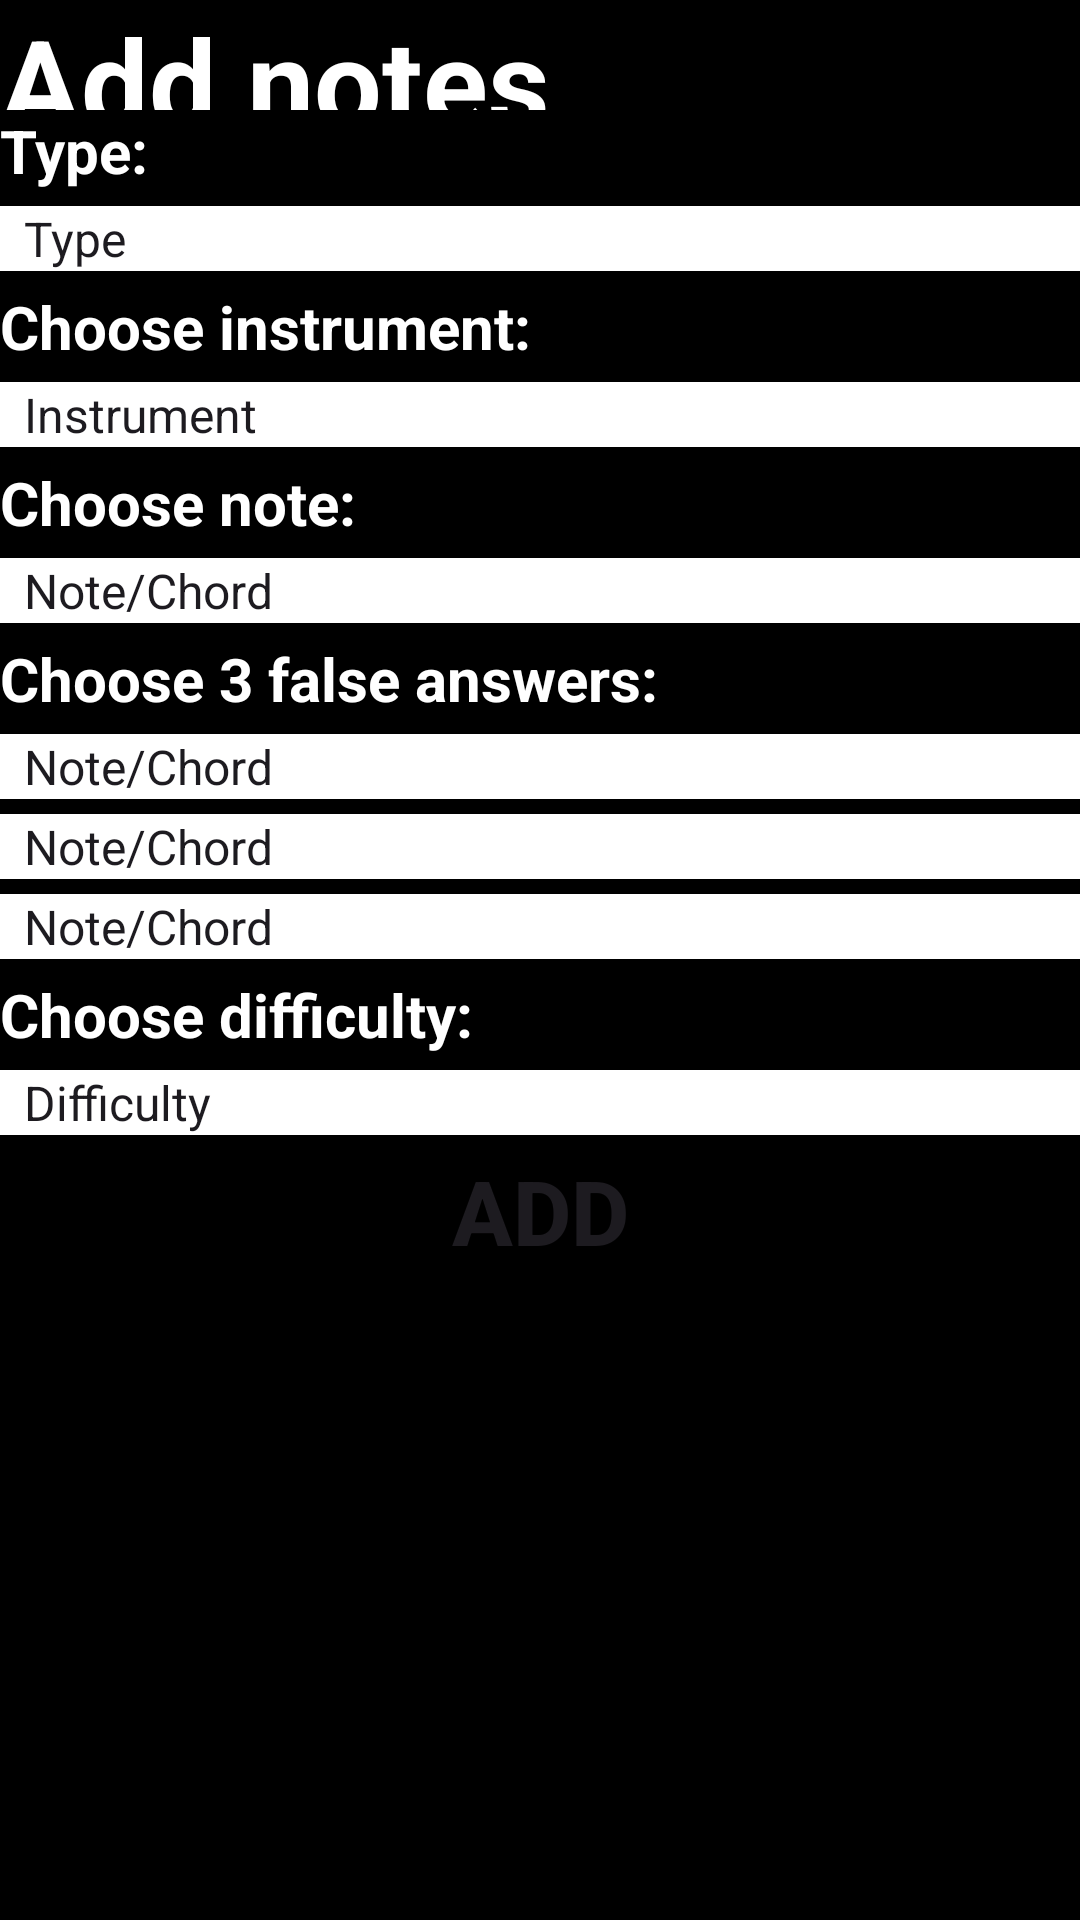

This screen was rendered from an Android layout file. Write that file and the resources it references.
<!-- AndroidManifest.xml: application theme Theme.GeffenProject -->
<!-- res/layout/activity_notes.xml -->
<?xml version="1.0" encoding="utf-8"?>
<androidx.constraintlayout.widget.ConstraintLayout xmlns:android="http://schemas.android.com/apk/res/android"
    xmlns:app="http://schemas.android.com/apk/res-auto"
    xmlns:tools="http://schemas.android.com/tools"
    android:id="@+id/main"
    android:layout_width="match_parent"
    android:layout_height="match_parent"
    tools:context=".Notes_Activity">


    <LinearLayout
        android:layout_width="match_parent"
        android:layout_height="match_parent"
        android:orientation="vertical"
        android:weightSum="8"
        android:background="@color/black"
        >

        <TextView
            android:layout_width="match_parent"
            android:layout_height="0dp"
            android:layout_weight="1"
            android:text="Add notes questions"
            android:textColor="@color/white"
            android:textSize="40dp"
            android:textStyle="bold"
            >

        </TextView>

        <TextView
            android:layout_width="match_parent"
            android:layout_height="wrap_content"
            android:text="Type:"
            android:textColor="@color/white"
            android:textSize="20dp"
            android:textStyle="bold"
            android:layout_marginBottom="5dp"
            >

        </TextView>
        <Spinner
            android:layout_width="match_parent"
            android:layout_height="wrap_content"
            android:outlineSpotShadowColor="@color/white"
            android:background="@color/white"
            android:entries="@array/type"
            android:id="@+id/spType"
            android:layout_marginBottom="5dp"
            >
        </Spinner>


        <TextView
            android:layout_width="match_parent"
            android:layout_height="wrap_content"
            android:text="Type:"
            android:textColor="@color/white"
            android:textSize="20dp"
            android:textStyle="bold"
            android:layout_marginBottom="5dp"
            android:visibility="gone"
            android:id="@+id/tvType"
            >

        </TextView>
        <Spinner
            android:layout_width="match_parent"
            android:layout_height="wrap_content"
            android:outlineSpotShadowColor="@color/white"
            android:background="@color/white"
            android:entries="@array/chordType"
            android:id="@+id/spChordType"
            android:layout_marginBottom="5dp"
            android:visibility="gone"
            >
        </Spinner>


        <TextView
            android:layout_width="match_parent"
            android:layout_height="wrap_content"
            android:text="Choose instrument:"
            android:textColor="@color/white"
            android:textSize="20dp"
            android:textStyle="bold"
            android:layout_marginBottom="5dp"
            >

        </TextView>
        <Spinner
            android:layout_width="match_parent"
            android:layout_height="wrap_content"
            android:outlineSpotShadowColor="@color/white"
            android:background="@color/white"
            android:entries="@array/instrument"
            android:id="@+id/spInstrument"
            android:layout_marginBottom="5dp"
            >
        </Spinner>
        <TextView
            android:layout_width="match_parent"
            android:layout_height="wrap_content"
            android:text="Choose note:"
            android:textColor="@color/white"
            android:textSize="20dp"
            android:textStyle="bold"
            android:layout_marginBottom="5dp"
            >

        </TextView>
        <Spinner
            android:layout_width="match_parent"
            android:layout_height="wrap_content"
            android:outlineSpotShadowColor="@color/white"
            android:background="@color/white"
            android:entries="@array/notes"
            android:id="@+id/correctAnswer"
            android:layout_marginBottom="5dp"
            >
        </Spinner>

        <TextView
            android:layout_width="match_parent"
            android:layout_height="wrap_content"
            android:text="Choose 3 false answers:"
            android:textColor="@color/white"
            android:textSize="20dp"
            android:textStyle="bold"
            android:layout_marginBottom="5dp"
            >

        </TextView>

        <Spinner
            android:layout_width="match_parent"
            android:layout_height="wrap_content"
            android:outlineSpotShadowColor="@color/white"
            android:background="@color/white"
            android:entries="@array/notes"
            android:id="@+id/false1"
            android:layout_marginBottom="5dp"
            >
        </Spinner>
        <Spinner
            android:layout_width="match_parent"
            android:layout_height="wrap_content"
            android:outlineSpotShadowColor="@color/white"
            android:background="@color/white"
            android:entries="@array/notes"
            android:id="@+id/false2"
            android:layout_marginBottom="5dp"
            >
        </Spinner>
        <Spinner
            android:layout_width="match_parent"
            android:layout_height="wrap_content"
            android:outlineSpotShadowColor="@color/white"
            android:background="@color/white"
            android:entries="@array/notes"
            android:id="@+id/false3"
            android:layout_marginBottom="5dp"
            >
        </Spinner>

        <TextView
            android:layout_width="match_parent"
            android:layout_height="wrap_content"
            android:text="Choose difficulty:"
            android:textColor="@color/white"
            android:textSize="20dp"
            android:textStyle="bold"
            android:layout_marginBottom="5dp"
            >

        </TextView>
        <Spinner
            android:layout_width="match_parent"
            android:layout_height="wrap_content"
            android:outlineSpotShadowColor="@color/white"
            android:background="@color/white"
            android:entries="@array/diff"
            android:id="@+id/diff"
            android:layout_marginBottom="5dp"
            >
        </Spinner>

        <Button
            android:layout_width="match_parent"
            android:layout_height="0dp"
            android:layout_weight="1"
            android:text="Add"
            android:textSize="30dp"
            android:textStyle="bold"
            android:background="@color/black"
            android:id="@+id/btnAdd"
            >

        </Button>
    </LinearLayout>


</androidx.constraintlayout.widget.ConstraintLayout>
<!-- resources referenced by this layout -->
<resources>
  <string-array name="chordType">
          <item>Chord Type</item>
          <item>Major</item>
          <item>Minor</item>
          <item>Diminished</item>
          <item>Augmented</item>
          <item>Power chord (5th)</item>
          <item>Major 7th chord</item>
          <item>Minor 7th chord</item>
          <item>Sus chord (2/4)</item>
      </string-array>
  <string-array name="diff">
          <item>Difficulty</item>
          <item>1</item>
          <item>2</item>
          <item>3</item>
      </string-array>
  <string-array name="instrument">
          <item>Instrument</item>
          <item>guitar</item>
          <item>piano</item>
      </string-array>
  <string-array name="notes">
          <item>Note/Chord</item>
          <item>A</item>
          <item>A# / Bb</item>
          <item>B</item>
          <item>C</item>
          <item>C# / Db</item>
          <item>D</item>
          <item>D# /  Eb</item>
          <item>E</item>
          <item>F</item>
          <item>F# / Gb</item>
          <item>G</item>
          <item>G# / Ab</item>
      </string-array>
  <string-array name="type">
          <item>Type</item>
          <item>notes</item>
          <item>chords</item>
      </string-array>
  <style name="Theme.GeffenProject" parent="Base.Theme.GeffenProject" />
  <style name="Base.Theme.GeffenProject" parent="Theme.Material3.DayNight.NoActionBar">
          
          
      </style>
  <!-- not gathered from this repository: default colours our renderer supplied (Android Studio template values) -->
  <color name="black">#FF000000</color>
  <color name="white">#FFFFFFFF</color>
</resources>
